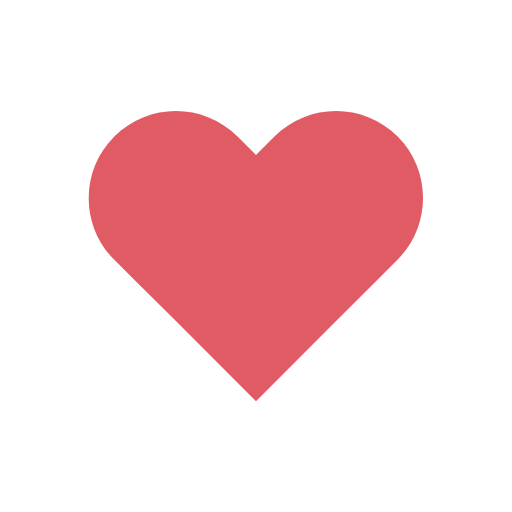
t = 0.00 s
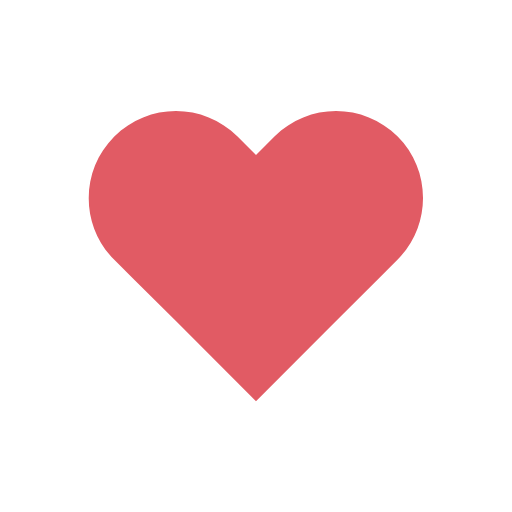
t = 0.14 s
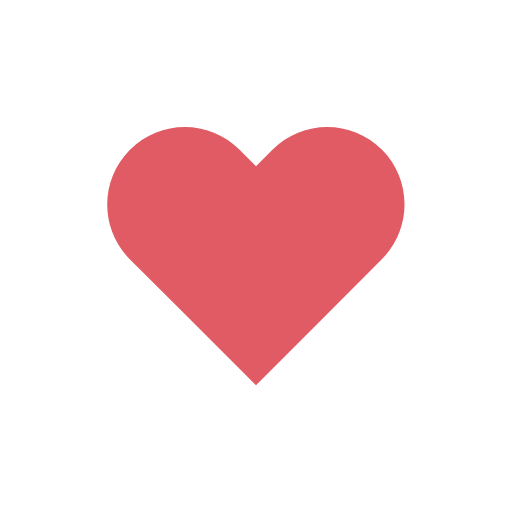
t = 0.31 s
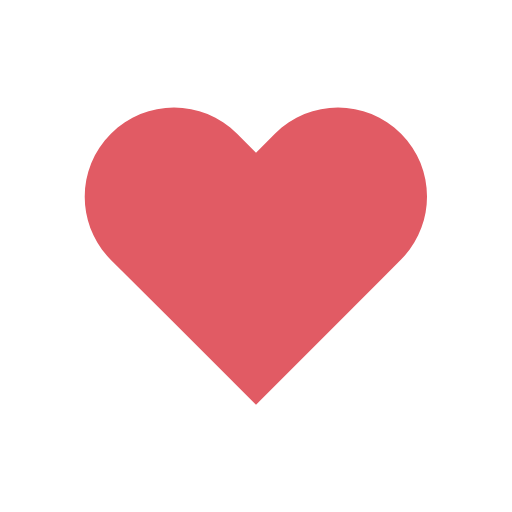
t = 0.49 s
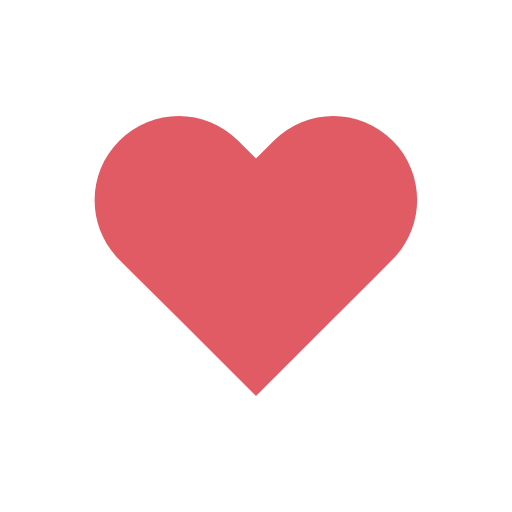
t = 0.70 s
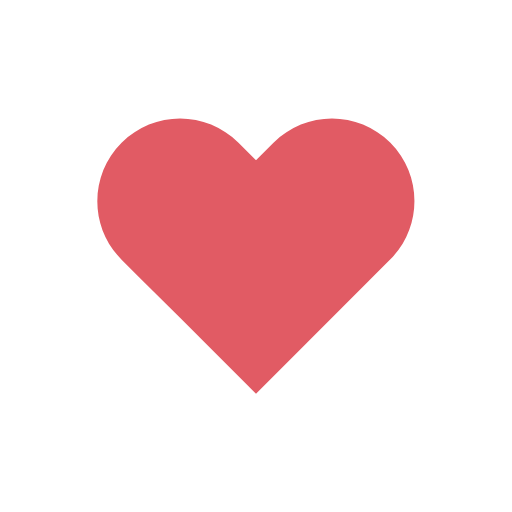
t = 0.80 s

The animated SVG that drew these frames (rendered in a browser with its animation timeline set to each time). Animation: 1 SMIL element (animateTransform=1); one cycle of 1.00 s, repeats indefinitely.

<svg width="140px"  height="140px"  xmlns="http://www.w3.org/2000/svg" viewBox="0 0 100 100" preserveAspectRatio="xMidYMid" class="lds-heart" style="background: none;"><g transform="translate(50 50)"><path ng-attr-fill="{{config.color}}" d="M40.7-34.3c-9.8-9.8-25.6-9.8-35.4,0L0-29l-5.3-5.3c-9.8-9.8-25.6-9.8-35.4,0l0,0c-9.8,9.8-9.8,25.6,0,35.4l5.3,5.3L-23,18.7l23,23l23-23L35.4,6.3L40.7,1C50.4-8.8,50.4-24.6,40.7-34.3z" fill="#e15b64" transform="scale(0.643101 0.643101)"><animateTransform attributeName="transform" type="scale" calcMode="spline" values="0.68;0.8;0.6000000000000001;0.7200000000000001;0.68;0.6400000000000001" keyTimes="0;0.05;0.39;0.45;0.6;1" dur="1s" keySplines="0.215 0.61,0.355 1;0.215 0.61,0.355 1;0.215 0.61,0.355 1;0.215 0.61,0.355 1;0.215 0.61,0.355 1" begin="0s" repeatCount="indefinite"></animateTransform></path></g></svg>